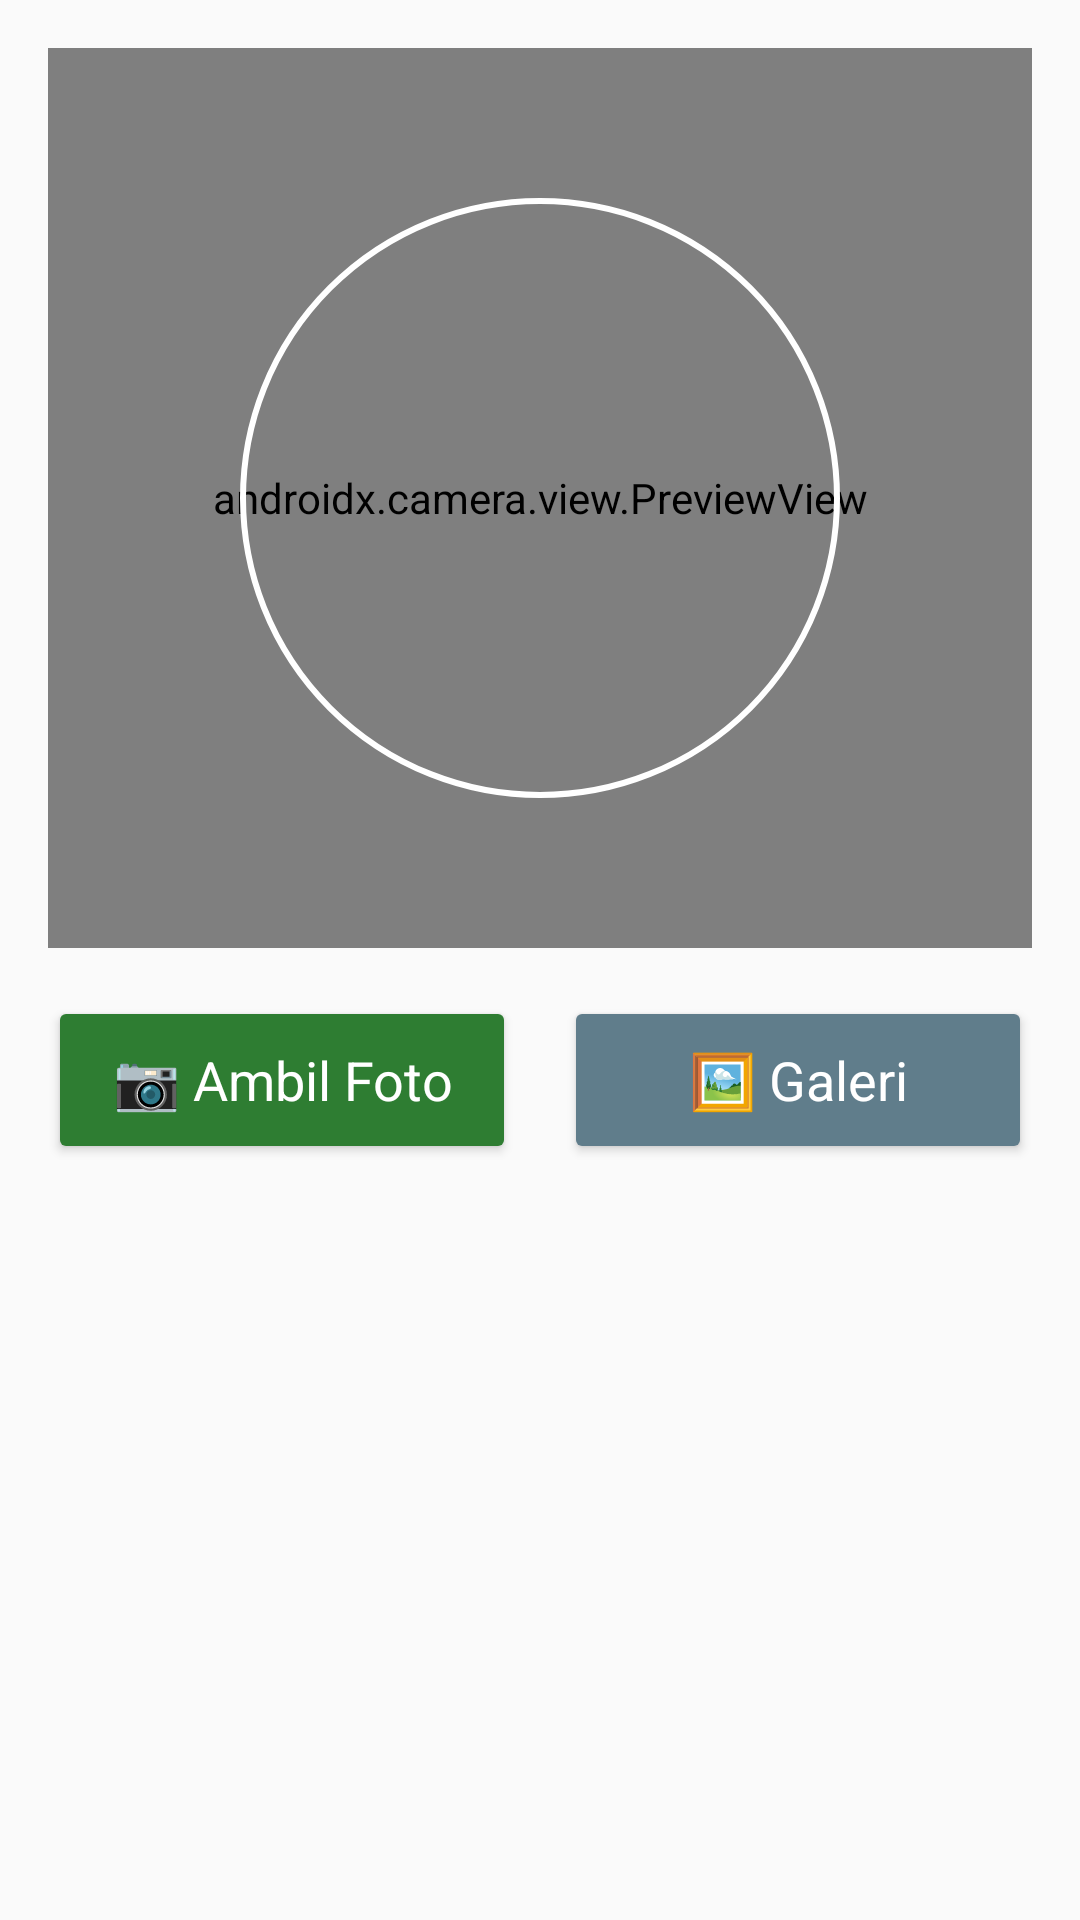

Reconstruct the res/layout file that produces this screen, plus the resources it refers to.
<!-- AndroidManifest.xml: application theme Theme.SIPEDAS -->
<!-- res/layout/fragment_scan.xml -->
<?xml version="1.0" encoding="utf-8"?>
<ScrollView xmlns:android="http://schemas.android.com/apk/res/android"
    xmlns:app="http://schemas.android.com/apk/res-auto"
    android:layout_width="match_parent"
    android:layout_height="match_parent"
    android:fillViewport="true"
    android:background="#FAFAFA">

    <LinearLayout
        android:layout_width="match_parent"
        android:layout_height="wrap_content"
        android:orientation="vertical"
        android:padding="16dp">

        
        <androidx.constraintlayout.widget.ConstraintLayout
            android:layout_width="match_parent"
            android:layout_height="300dp"
            android:layout_marginBottom="16dp">

            <androidx.camera.view.PreviewView
                android:id="@+id/viewFinder"
                android:layout_width="0dp"
                android:layout_height="0dp"
                android:scaleType="fitCenter"
                app:layout_constraintTop_toTopOf="parent"
                app:layout_constraintStart_toStartOf="parent"
                app:layout_constraintEnd_toEndOf="parent"
                app:layout_constraintBottom_toBottomOf="parent" />

            <View
                android:layout_width="200dp"
                android:layout_height="200dp"
                android:background="@drawable/oval_guide"
                app:layout_constraintTop_toTopOf="parent"
                app:layout_constraintBottom_toBottomOf="parent"
                app:layout_constraintStart_toStartOf="parent"
                app:layout_constraintEnd_toEndOf="parent" />
        </androidx.constraintlayout.widget.ConstraintLayout>

        
        <LinearLayout
            android:layout_width="match_parent"
            android:layout_height="wrap_content"
            android:orientation="horizontal"
            android:gravity="center"
            android:layout_marginBottom="24dp">

            <Button
                android:id="@+id/btnTakePhoto"
                android:layout_width="0dp"
                android:layout_weight="1"
                android:layout_height="56dp"
                android:text="📷 Ambil Foto"
                android:textAppearance="@style/TextAppearance.AppCompat.Medium"
                android:backgroundTint="@color/primary"
                android:textColor="@android:color/white"
                android:layout_marginEnd="8dp" />

            <Button
                android:id="@+id/btnGallery"
                android:layout_width="0dp"
                android:layout_weight="1"
                android:layout_height="56dp"
                android:text="🖼 Galeri"
                android:textAppearance="@style/TextAppearance.AppCompat.Medium"
                android:backgroundTint="#607D8B"
                android:textColor="@android:color/white"
                android:layout_marginStart="8dp" />
        </LinearLayout>

        
        <androidx.cardview.widget.CardView
            android:id="@+id/cardResult"
            android:layout_width="match_parent"
            android:layout_height="wrap_content"
            app:cardElevation="3dp"
            app:cardCornerRadius="16dp"
            app:cardBackgroundColor="@android:color/white"
            android:visibility="gone"
            android:layout_marginBottom="16dp">

            <LinearLayout
                android:layout_width="match_parent"
                android:layout_height="wrap_content"
                android:orientation="vertical"
                android:padding="16dp">

                
                <ImageView
                    android:id="@+id/imagePreview"
                    android:layout_width="match_parent"
                    android:layout_height="150dp"
                    android:scaleType="centerCrop"
                    android:layout_marginBottom="12dp"
                    android:visibility="gone"/>

                <TextView
                    android:id="@+id/tvDisease"
                    android:layout_width="wrap_content"
                    android:layout_height="wrap_content"
                    android:text="Penyakit Terdeteksi"
                    android:textSize="20sp"
                    android:textStyle="bold"
                    android:textColor="@color/primary"
                    android:layout_marginBottom="8dp" />

                
                <LinearLayout
                    android:layout_width="match_parent"
                    android:layout_height="wrap_content"
                    android:orientation="horizontal"
                    android:layout_marginBottom="12dp">

                    <LinearLayout
                        android:layout_width="0dp"
                        android:layout_weight="1"
                        android:layout_height="wrap_content"
                        android:orientation="vertical">

                        <TextView
                            android:layout_width="wrap_content"
                            android:layout_height="wrap_content"
                            android:text="Keyakinan AI"
                            android:textSize="12sp"
                            android:textColor="#888" />
                        <TextView
                            android:id="@+id/tvConfidenceCNN"
                            android:layout_width="wrap_content"
                            android:layout_height="wrap_content"
                            android:textSize="16sp"
                            android:textStyle="bold"
                            android:textColor="@android:color/black" />
                    </LinearLayout>

                    <LinearLayout
                        android:layout_width="0dp"
                        android:layout_weight="1"
                        android:layout_height="wrap_content"
                        android:orientation="vertical">

                        <TextView
                            android:layout_width="wrap_content"
                            android:layout_height="wrap_content"
                            android:text="Certainty Factor"
                            android:textSize="12sp"
                            android:textColor="#888" />
                        <TextView
                            android:id="@+id/tvCF"
                            android:layout_width="wrap_content"
                            android:layout_height="wrap_content"
                            android:textSize="16sp"
                            android:textStyle="bold"
                            android:textColor="@color/accent" />
                    </LinearLayout>
                </LinearLayout>

                
                <TextView
                    android:layout_width="wrap_content"
                    android:layout_height="wrap_content"
                    android:text="Rekomendasi Perawatan"
                    android:textSize="12sp"
                    android:textStyle="bold"
                    android:textColor="#555555"
                    android:layout_marginBottom="6dp" />

                <TextView
                    android:id="@+id/tvRecommendation"
                    android:layout_width="match_parent"
                    android:layout_height="wrap_content"
                    android:textSize="14sp"
                    android:textColor="@android:color/black"
                    android:lineSpacingExtra="3dp"
                    android:background="@drawable/bg_recommendation_box"
                    android:padding="12dp"
                    android:layout_marginBottom="16dp" />

                
                <TextView
                    android:layout_width="wrap_content"
                    android:layout_height="wrap_content"
                    android:text="Apakah diagnosis ini membantu?"
                    android:textSize="12sp"
                    android:textStyle="bold"
                    android:textColor="#555555"
                    android:layout_marginBottom="6dp" />

                <LinearLayout
                    android:layout_width="match_parent"
                    android:layout_height="wrap_content"
                    android:orientation="horizontal"
                    android:gravity="center"
                    android:layout_marginBottom="12dp">

                    <com.google.android.material.button.MaterialButton
                        android:id="@+id/btnHelpful"
                        style="@style/Widget.MaterialComponents.Button.UnelevatedButton"
                        android:layout_width="0dp"
                        android:layout_weight="1"
                        android:layout_height="52dp"
                        android:text="👍 Membantu"
                        android:textSize="13sp"
                        android:textColor="@color/onPrimary"
                        app:backgroundTint="@color/primary"
                        app:cornerRadius="12dp"
                        android:layout_marginEnd="6dp" />

                    <com.google.android.material.button.MaterialButton
                        android:id="@+id/btnNotHelpful"
                        style="@style/Widget.MaterialComponents.Button.UnelevatedButton"
                        android:layout_width="0dp"
                        android:layout_weight="1"
                        android:layout_height="52dp"
                        android:text="👎 Kurang Membantu"
                        android:textSize="13sp"
                        android:textColor="@color/onPrimary"
                        app:backgroundTint="@color/error"
                        app:cornerRadius="12dp"
                        android:layout_marginStart="6dp" />
                </LinearLayout>

                <com.google.android.material.button.MaterialButton
                    android:id="@+id/btnDetailReasoning"
                    style="@style/Widget.MaterialComponents.Button.OutlinedButton"
                    android:layout_width="match_parent"
                    android:layout_height="50dp"
                    android:text="Lihat Penjelasan Aturan (CF)"
                    android:textColor="@color/primary"
                    app:strokeColor="@color/primary"
                    app:cornerRadius="12dp"
                    android:layout_marginTop="4dp" />
            </LinearLayout>
        </androidx.cardview.widget.CardView>

        
        <LinearLayout
            android:id="@+id/layoutLoading"
            android:layout_width="match_parent"
            android:layout_height="wrap_content"
            android:visibility="gone"
            android:gravity="center"
            android:padding="20dp">
            <ProgressBar
                android:layout_width="wrap_content"
                android:layout_height="wrap_content" />
            <TextView
                android:layout_width="wrap_content"
                android:layout_height="wrap_content"
                android:text="Menganalisis gambar..."
                android:textSize="16sp"
                android:layout_marginStart="12dp" />
        </LinearLayout>
    </LinearLayout>
</ScrollView>
<!-- resources referenced by this layout -->
<resources>
  <color name="error">#D32F2F</color>
  <color name="onPrimary">#FFFFFF</color>
  <color name="primary">#2E7D32</color>
  <!-- drawable bg_recommendation_box (drawable) -->
  <?xml version="1.0" encoding="utf-8"?>
  <shape xmlns:android="http://schemas.android.com/apk/res/android">
      <solid android:color="#F1F8E9" /> 
      <corners android:radius="8dp" />
      <stroke
          android:width="1dp"
          android:color="#DCEDC8" />
  </shape>
  <!-- drawable oval_guide (drawable) -->
  <shape xmlns:android="http://schemas.android.com/apk/res/android"
      android:shape="oval">
      <stroke android:color="@android:color/white" android:width="2dp" />
      <solid android:color="@android:color/transparent" />
  </shape>
  <style name="Theme.SIPEDAS" parent="Theme.MaterialComponents.Light.NoActionBar">
          
          <item name="colorPrimary">@color/primary</item>
          <item name="colorOnPrimary">@color/onPrimary</item>
          <item name="colorSecondary">@color/secondary</item>
          <item name="colorError">@color/error</item>
  
          
          <item name="android:colorBackground">@color/background</item>
          <item name="colorSurface">@color/surface</item>
  
          
          <item name="android:statusBarColor">@color/primary</item>
          <item name="android:navigationBarColor">@color/surface</item>
      </style>
  <color name="secondary">#FFC107</color>
  <color name="background">#F5F5F5</color>
  <color name="surface">#FFFFFF</color>
</resources>
